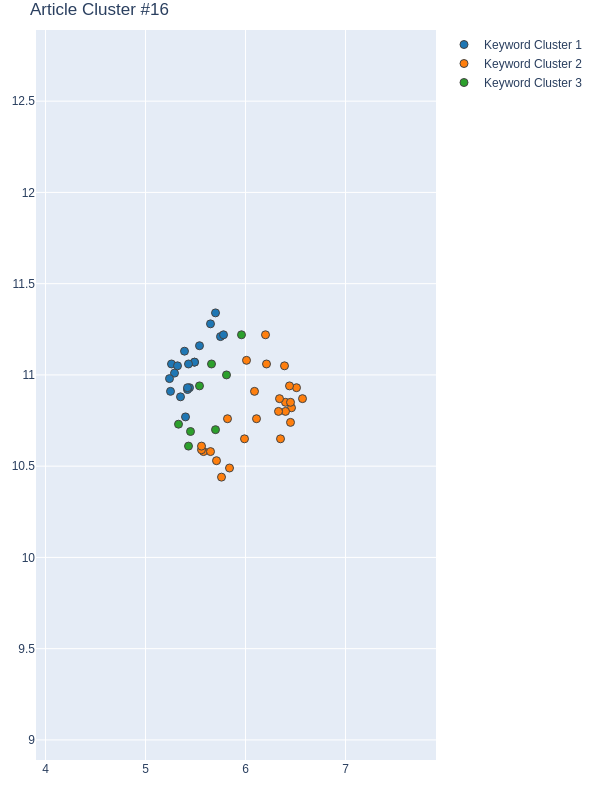

Values plotted in this chart, from the file beside it:
Group, score, NumPhrases, Key-phrases, NumDocs, DocIds
1, 0.8131, 19, ['urban landscape', 'urban scene quality…, 11, [31, 77, 170, 269, 271, 280, 313, 340, 4…
2, 0.6545, 26, ['novel transfer learning approach', 'ph…, 11, [31, 77, 170, 269, 271, 280, 313, 340, 4…
3, 0.1561, 8, ['landsense index', 'housing policy', "K…, 7, [31, 170, 269, 271, 340, 429, 472]
